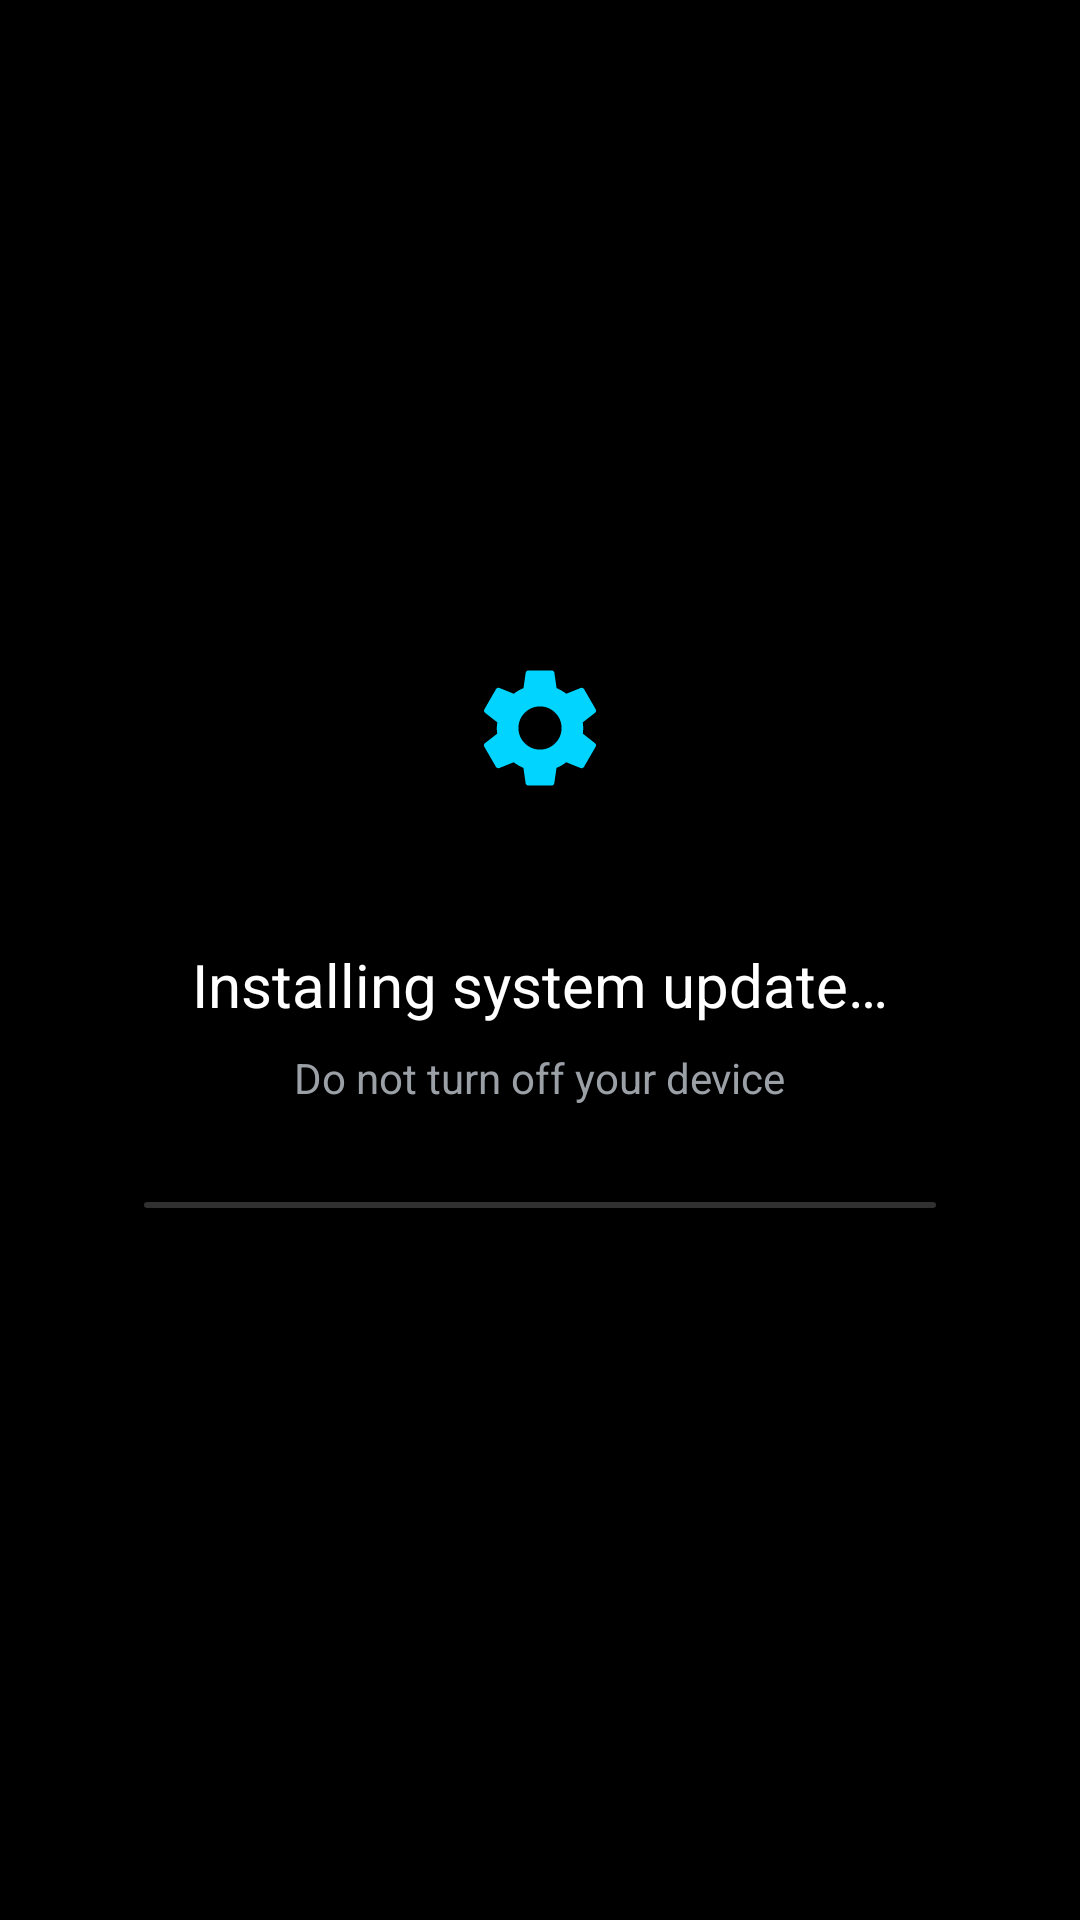

The Android layout XML behind this screen, and the referenced resources:
<!-- AndroidManifest.xml: application theme Theme.FakeSystemUpdate -->
<!-- res/layout/activity_update_pixel.xml -->
<?xml version="1.0" encoding="utf-8"?>
<androidx.constraintlayout.widget.ConstraintLayout xmlns:android="http://schemas.android.com/apk/res/android"
    xmlns:app="http://schemas.android.com/apk/res-auto"
    android:layout_width="match_parent"
    android:layout_height="match_parent"
    android:background="@color/pure_black">

    
    <LinearLayout
        android:id="@+id/center_content"
        android:layout_width="match_parent"
        android:layout_height="wrap_content"
        android:gravity="center_horizontal"
        android:orientation="vertical"
        app:layout_constraintBottom_toBottomOf="parent"
        app:layout_constraintEnd_toEndOf="parent"
        app:layout_constraintStart_toStartOf="parent"
        app:layout_constraintTop_toTopOf="parent">

        
        <FrameLayout
            android:layout_width="80dp"
            android:layout_height="80dp">

            <View
                android:id="@+id/icon_glow"
                android:layout_width="80dp"
                android:layout_height="80dp"
                android:layout_gravity="center"
                android:alpha="0.2"
                android:background="@drawable/bg_green_dot" />

            <ImageView
                android:id="@+id/icon_update"
                android:layout_width="48dp"
                android:layout_height="48dp"
                android:layout_gravity="center"
                android:contentDescription="@null"
                android:src="@drawable/ic_pixel_update"
                app:tint="@color/electric_blue" />

        </FrameLayout>

        
        <TextView
            android:id="@+id/text_update_status"
            android:layout_width="wrap_content"
            android:layout_height="wrap_content"
            android:layout_marginTop="32dp"
            android:text="@string/pixel_installing"
            android:textColor="@color/white"
            android:textSize="20sp" />

        
        <TextView
            android:id="@+id/text_do_not_turn_off"
            android:layout_width="wrap_content"
            android:layout_height="wrap_content"
            android:layout_marginTop="8dp"
            android:text="@string/pixel_do_not_turn_off"
            android:textColor="@color/pixel_text_secondary"
            android:textSize="14sp" />

        
        <ProgressBar
            android:id="@+id/progress_update"
            style="@android:style/Widget.ProgressBar.Horizontal"
            android:layout_width="match_parent"
            android:layout_height="2dp"
            android:layout_marginStart="48dp"
            android:layout_marginTop="32dp"
            android:layout_marginEnd="48dp"
            android:max="100"
            android:progress="0"
            android:progressDrawable="@drawable/progress_bar_pixel" />

        
        <TextView
            android:id="@+id/text_percent"
            android:layout_width="wrap_content"
            android:layout_height="wrap_content"
            android:layout_marginTop="16dp"
            android:alpha="0"
            android:text="0%"
            android:textColor="@color/pixel_text_secondary"
            android:textSize="14sp"
            android:visibility="invisible" />

    </LinearLayout>

    
    <ImageView
        android:id="@+id/iv_info_icon"
        android:layout_width="32dp"
        android:layout_height="32dp"
        android:layout_margin="20dp"
        android:src="@android:drawable/ic_dialog_info"
        android:contentDescription="@string/info_icon_desc"
        android:visibility="gone"
        android:alpha="0"
        app:tint="#80FFFFFF"
        app:layout_constraintBottom_toBottomOf="parent"
        app:layout_constraintEnd_toEndOf="parent" />

</androidx.constraintlayout.widget.ConstraintLayout>
<!-- resources referenced by this layout -->
<resources>
  <color name="electric_blue">#FF00D4FF</color>
  <color name="pixel_text_secondary">#FF9AA0A6</color>
  <color name="pure_black">#FF000000</color>
  <color name="white">#FFFFFFFF</color>
  <!-- drawable ic_pixel_update (drawable) -->
  <?xml version="1.0" encoding="utf-8"?>
  <vector xmlns:android="http://schemas.android.com/apk/res/android"
      android:width="24dp"
      android:height="24dp"
      android:viewportWidth="24"
      android:viewportHeight="24">
      <path
          android:fillColor="#FF8AB4F8"
          android:pathData="M19.14,12.94c0.04,-0.3 0.06,-0.61 0.06,-0.94c0,-0.32 -0.02,-0.64 -0.07,-0.94l2.03,-1.58c0.18,-0.14 0.23,-0.41 0.12,-0.61l-1.92,-3.32c-0.12,-0.22 -0.37,-0.29 -0.59,-0.22l-2.39,0.96c-0.5,-0.38 -1.03,-0.7 -1.62,-0.94L14.4,2.81c-0.04,-0.24 -0.24,-0.41 -0.48,-0.41h-3.84c-0.24,0 -0.43,0.17 -0.47,0.41L9.25,5.35C8.66,5.59 8.12,5.92 7.63,6.29L5.24,5.33c-0.22,-0.08 -0.47,0 -0.59,0.22L2.74,8.87C2.62,9.08 2.66,9.34 2.86,9.48l2.03,1.58C4.84,11.36 4.8,11.69 4.8,12s0.02,0.64 0.07,0.94l-2.03,1.58c-0.18,0.14 -0.23,0.41 -0.12,0.61l1.92,3.32c0.12,0.22 0.37,0.29 0.59,0.22l2.39,-0.96c0.5,0.38 1.03,0.7 1.62,0.94l0.36,2.54c0.05,0.24 0.24,0.41 0.48,0.41h3.84c0.24,0 0.44,-0.17 0.47,-0.41l0.36,-2.54c0.59,-0.24 1.13,-0.56 1.62,-0.94l2.39,0.96c0.22,0.08 0.47,0 0.59,-0.22l1.92,-3.32c0.12,-0.22 0.07,-0.47 -0.12,-0.61L19.14,12.94zM12,15.6c-1.98,0 -3.6,-1.62 -3.6,-3.6s1.62,-3.6 3.6,-3.6s3.6,1.62 3.6,3.6S13.98,15.6 12,15.6z" />
  </vector>
  <!-- drawable progress_bar_pixel (drawable) -->
  <?xml version="1.0" encoding="utf-8"?>
  <layer-list xmlns:android="http://schemas.android.com/apk/res/android">
      <item android:id="@android:id/background">
          <shape>
              <solid android:color="@color/pixel_progress_track" />
              <corners android:radius="2dp" />
              <size android:height="4dp" />
          </shape>
      </item>
      <item android:id="@android:id/progress">
          <clip>
              <shape>
                  <solid android:color="@color/pixel_blue" />
                  <corners android:radius="2dp" />
                  <size android:height="4dp" />
              </shape>
          </clip>
      </item>
  </layer-list>
  <string name="info_icon_desc">Prank information</string>
  <string name="pixel_do_not_turn_off">Do not turn off your device</string>
  <string name="pixel_installing">Installing system update\u2026</string>
  <style name="Theme.FakeSystemUpdate" parent="Theme.MaterialComponents.DayNight.NoActionBar">
                          <item name="windowNoTitle">true</item>
                          <item name="windowActionBar">false</item>
                          <item name="colorPrimary">@color/electric_blue</item>
                          <item name="colorPrimaryVariant">@color/electric_blue_dark</item>
                          <item name="colorOnPrimary">@color/black</item>
                          <item name="colorSecondary">@color/electric_blue</item>
                          <item name="colorSecondaryVariant">@color/electric_blue_dark</item>
                          <item name="colorOnSecondary">@color/black</item>
                          <item name="android:colorBackground">@color/charcoal_dark</item>
                          <item name="colorSurface">@color/charcoal_surface</item>
                          <item name="colorOnSurface">@color/white</item>
                          <item name="android:statusBarColor">@color/charcoal_dark</item>
                          <item name="android:navigationBarColor">@color/charcoal_dark</item>
                      </style>
  <color name="pixel_progress_track">#FF303030</color>
  <color name="pixel_blue">#FF8AB4F8</color>
  <color name="electric_blue_dark">#FF0099CC</color>
  <color name="black">#FF000000</color>
  <color name="charcoal_dark">#FF0F2023</color>
  <color name="charcoal_surface">#FF162A2E</color>
</resources>
